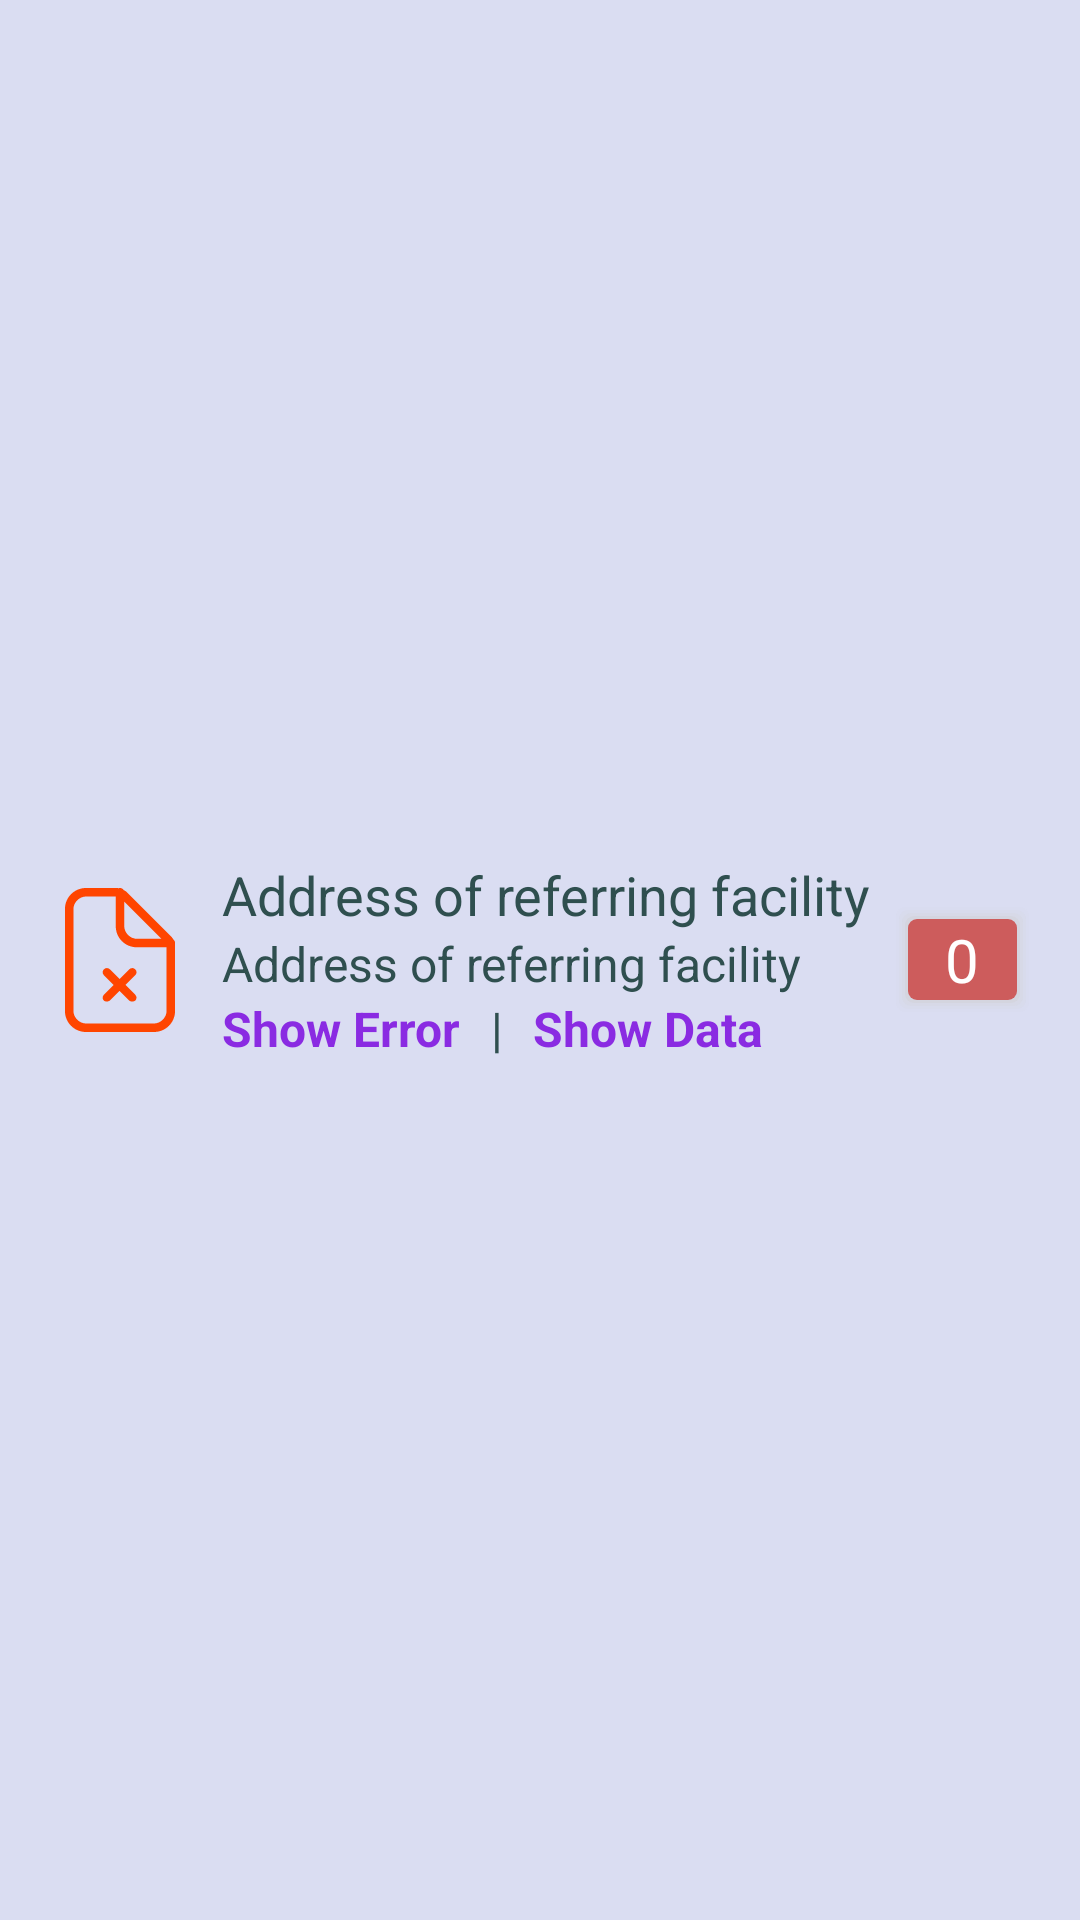

Layout XML and referenced resources for this Android screen:
<!-- AndroidManifest.xml: application theme AppTheme -->
<!-- res/layout/error_record_view.xml -->
<LinearLayout xmlns:android="http://schemas.android.com/apk/res/android"
    xmlns:app="http://schemas.android.com/apk/res-auto"
    android:id="@+id/appToolbar"
    android:layout_width="match_parent"
    android:layout_height="wrap_content"
    android:background="@drawable/drop_shadow"
    android:clickable="true"
    android:gravity="center_vertical"
    android:orientation="horizontal"
    android:padding="@dimen/activity_horizontal_margin"
    android:weightSum="10"
    app:titleTextColor="@color/White">

    <ImageView
        android:id="@+id/ivGender"
        android:layout_width="wrap_content"
        android:layout_height="wrap_content"
        android:clickable="false"
        app:srcCompat="@drawable/ic_corrupt_data" />

    <LinearLayout
        android:layout_width="0dp"
        android:layout_height="wrap_content"
        android:layout_marginLeft="10dp"
        android:layout_marginStart="10dp"
        android:layout_weight="9"
        android:clickable="false"
        android:orientation="vertical">

        <TextView
            android:id="@+id/tvPatientName"
            style="@style/question_answer"
            android:layout_width="match_parent"
            android:layout_height="wrap_content"
            android:clickable="false"
            android:text="@string/address_of_facility"
            android:textSize="18sp" />

        <TextView
            android:id="@+id/tvFormType"
            style="@style/question_answer"
            android:layout_width="match_parent"
            android:layout_height="wrap_content"
            android:clickable="false"
            android:text="@string/address_of_facility"
            android:textSize="16sp" />

        <LinearLayout
            android:layout_width="match_parent"
            android:layout_height="wrap_content"
            android:clickable="false"
            android:orientation="horizontal">

            <TextView
                android:id="@+id/tvError"
                style="@style/link"
                android:layout_width="wrap_content"
                android:layout_height="wrap_content"
                android:clickable="false"
                android:text="@string/show_error"
                android:textSize="16sp" />

            <TextView
                android:id="@+id/tvSeparator"
                style="@style/question_answer"
                android:layout_width="wrap_content"
                android:layout_height="wrap_content"
                android:paddingStart="10dp"
                android:paddingEnd="10dp"
                android:clickable="false"
                android:text="|"
                android:textSize="16sp" />


            <TextView
                android:id="@+id/tvData"
                style="@style/link"
                android:layout_width="wrap_content"
                android:layout_height="wrap_content"
                android:clickable="false"
                android:text="@string/show_data"
                android:textSize="16sp" />

        </LinearLayout>
    </LinearLayout>

    <TextView
        android:id="@+id/tvCount"
        android:layout_width="wrap_content"
        android:layout_height="wrap_content"
        android:layout_gravity="center"
        android:layout_weight="1"
        android:background="@drawable/drop_shadow_red_foreground"
        android:gravity="center"
        android:textColor="@color/White"
        android:text="0"
        android:textSize="20dp" />
</LinearLayout>
<!-- resources referenced by this layout -->
<resources>
  <color name="White">#FFFFFF</color>
  <dimen name="activity_horizontal_margin">16dp</dimen>
  <!-- drawable ic_corrupt_data (drawable) -->
  <vector android:height="48dp" android:viewportHeight="295.82"
      android:viewportWidth="295.82" android:width="48dp" xmlns:android="http://schemas.android.com/apk/res/android">
      <path android:fillColor="@color/OrangeRed" android:pathData="m261.02,113.11c0,-2.96 -1.2,-5.26 -3.13,-6.79 -1.01,-1.91 -2.19,-3.76 -3.83,-5.39l-93.97,-93.97c-1.44,-0.97 -3.06,-1.91 -4.73,-2.8 -1.43,-2.54 -4,-4.16 -7.45,-4.16 -1.01,0 -1.9,0.24 -2.75,0.49 -1.39,-0.26 -2.8,-0.49 -4.21,-0.49h-62.65c-24.36,0 -43.5,19.14 -43.5,43.5v208.81c0,24.36 19.14,43.5 43.5,43.5h139.21c24.36,0 43.5,-19.14 43.5,-43.5v-132.25c0,-1.69 -0.12,-3.36 -0.35,-5.01 0.14,-0.64 0.35,-1.24 0.35,-1.95zM233.18,104.41h-50.46c-13.92,0 -26.1,-12.18 -26.1,-26.1v-50.46l76.57,76.57zM217.52,278.42h-139.21c-13.92,0 -26.1,-12.18 -26.1,-26.1v-208.81c0,-13.92 12.18,-26.1 26.1,-26.1h60.9v60.9c0,24.36 19.14,43.5 43.5,43.5h60.9v130.51c0,13.92 -12.18,26.1 -26.1,26.1z"/>
      <path android:fillColor="@color/OrangeRed" android:pathData="m179.23,167.05c-3.48,-3.48 -8.7,-3.48 -12.18,0l-20.01,20.01 -20.01,-20.01c-3.48,-3.48 -8.7,-3.48 -12.18,0s-3.48,8.7 0,12.18l20.01,20.01 -20.01,20.01c-3.48,3.48 -3.48,8.7 0,12.18 1.74,1.74 5.22,1.74 6.96,1.74s5.22,-1.74 5.22,-1.74l20.01,-20.01 20.01,20.01c1.74,1.74 5.22,1.74 6.96,1.74 1.74,0 5.22,-1.74 5.22,-1.74 3.48,-3.48 3.48,-8.7 0,-12.18l-20.01,-20.01 20.01,-20.01c3.48,-3.48 3.48,-8.7 0,-12.18z"/>
  </vector>
  <string name="address_of_facility">Address of referring facility</string>
  <string name="show_data">Show Data</string>
  <string name="show_error">Show Error</string>
  <style name="link" parent="question_answer">
          <item name="android:textColor">@color/BlueViolet</item>
          <item name="android:textStyle">bold</item>
      </style>
  <style name="question_answer" parent="AppTheme">
          <item name="android:textColor">@color/DarkSlateGray</item>
          <item name="android:textSize">20sp</item>
          <item name="android:layout_gravity">center_vertical</item>
      </style>
  <style name="AppTheme" parent="AppBaseTheme">
          <item name="popupMenuStyle">@style/Widget.AppCompat.Light.PopupMenu.Overflow</item>
      </style>
  <color name="IndianRed">#CD5C5C</color>
  <color name="OrangeRed">#FF4500</color>
  <color name="BlueViolet">#8A2BE2</color>
  <color name="DarkSlateGray">#2F4F4F</color>
  <style name="AppBaseTheme" parent="Theme.AppCompat.Light.NoActionBar">
          <item name="colorPrimary">@color/colorPrimary</item>
          <item name="colorPrimaryDark">@color/colorPrimaryDark</item>
          <item name="colorAccent">@color/colorAccent</item>
  
          <item name="android:windowBackground">@color/colorPrimaryTint</item>
  
          
  
          <item name="colorButtonNormal">@color/colorPrimaryDark</item>
      </style>
  <color name="colorPrimary">#3F51B5</color>
  <color name="colorPrimaryDark">#303F9F</color>
  <color name="colorAccent">#f36f21</color>
  <color name="colorPrimaryTint">#daddf2</color>
</resources>
